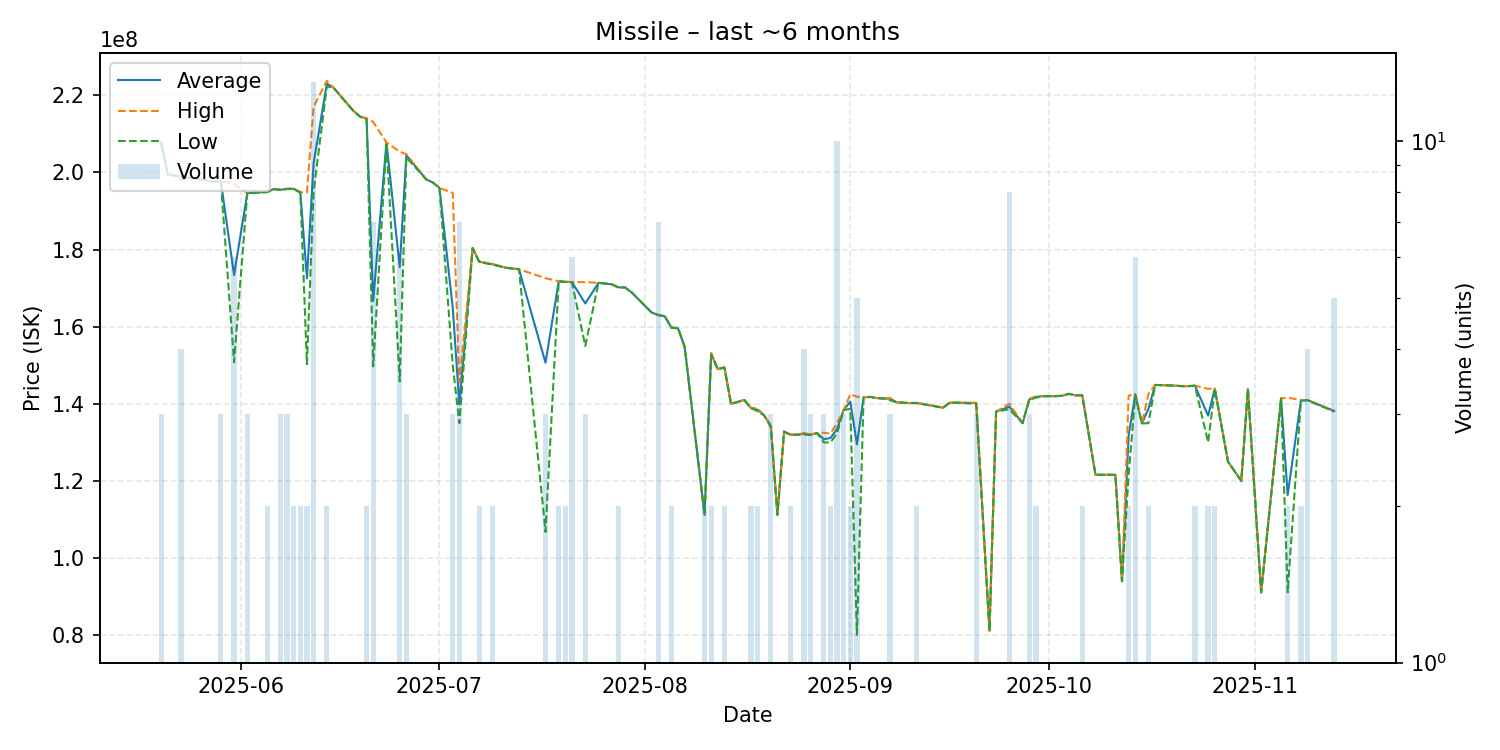

Source data for this figure (header and first rows):
date, average, highest, lowest, order_count, volume
2025-05-20, 207733333, 207800000, 207600000, 2, 3
2025-05-21, 199500000, 199500000, 199500000, 1, 1
2025-05-22, 199200000, 199200000, 199200000, 1, 1
2025-05-23, 198950000, 199200000, 198200000, 4, 4
2025-05-24, 198600000, 198600000, 198600000, 1, 1
2025-05-25, 198500000, 198500000, 198500000, 1, 1
2025-05-28, 197600000, 197600000, 197600000, 1, 1
2025-05-29, 197766667, 197850000, 197600000, 3, 3
2025-05-31, 173416667, 196900000, 150800000, 5, 6
2025-06-02, 194666667, 194700000, 194600000, 3, 3
2025-06-05, 194950000, 195000000, 194900000, 2, 2
2025-06-06, 195700000, 195700000, 195700000, 1, 1
2025-06-07, 195500000, 195550000, 195450000, 3, 3
2025-06-08, 195766667, 195800000, 195700000, 3, 3
2025-06-09, 195750000, 195800000, 195700000, 2, 2
2025-06-10, 194850000, 194900000, 194800000, 2, 2
2025-06-11, 172550000, 194800000, 150300000, 2, 2
2025-06-12, 202323077, 217000000, 195000000, 12, 13
2025-06-14, 223050000, 223800000, 222300000, 2, 2
2025-06-15, 222000000, 222000000, 222000000, 1, 1
2025-06-18, 216000000, 216000000, 216000000, 1, 1
2025-06-19, 214500000, 214500000, 214500000, 1, 1
2025-06-20, 213950000, 214100000, 213800000, 2, 2
2025-06-21, 166685714, 213100000, 149700000, 6, 7
2025-06-23, 207800000, 207800000, 207800000, 1, 1
2025-06-25, 175466667, 205400000, 145800000, 4, 6
2025-06-26, 204466667, 204750000, 203900000, 3, 3
2025-06-29, 198200000, 198200000, 198200000, 1, 1
2025-06-30, 197400000, 197400000, 197400000, 1, 1
2025-07-01, 196000000, 196000000, 196000000, 1, 1
2025-07-03, 164933333, 194700000, 150050000, 3, 3
2025-07-04, 139871429, 145650000, 135000000, 6, 7
2025-07-06, 180400000, 180400000, 180400000, 1, 1
2025-07-07, 176850000, 176900000, 176800000, 2, 2
2025-07-09, 176200000, 176300000, 176100000, 2, 2
2025-07-11, 175300000, 175300000, 175300000, 1, 1
2025-07-13, 174900000, 174900000, 174900000, 1, 1
2025-07-17, 150666667, 172600000, 106800000, 3, 3
2025-07-19, 171800000, 171800000, 171800000, 2, 2
2025-07-20, 171650000, 171700000, 171600000, 2, 2
2025-07-21, 171550000, 171600000, 171500000, 5, 6
2025-07-23, 166033333, 171550000, 155000000, 3, 3
2025-07-25, 171400000, 171400000, 171400000, 1, 1
2025-07-27, 171000000, 171000000, 171000000, 1, 1
2025-07-28, 170200000, 170200000, 170200000, 2, 2
2025-07-29, 170200000, 170200000, 170200000, 1, 1
2025-07-30, 168900000, 168900000, 168900000, 1, 1
2025-08-02, 163700000, 163700000, 163700000, 1, 1
2025-08-03, 163042857, 163100000, 163000000, 5, 7
2025-08-04, 162700000, 162700000, 162700000, 1, 1
2025-08-05, 159800000, 159900000, 159700000, 2, 2
2025-08-06, 159600000, 159600000, 159600000, 1, 1
2025-08-07, 154800000, 154800000, 154800000, 1, 1
2025-08-10, 111200000, 111200000, 111200000, 2, 2
2025-08-11, 153000000, 153200000, 152800000, 2, 2
2025-08-12, 149000000, 149000000, 149000000, 1, 1
2025-08-13, 149450000, 149500000, 149400000, 2, 2
2025-08-14, 140000000, 140000000, 140000000, 1, 1
2025-08-16, 141000000, 141000000, 141000000, 1, 1
2025-08-17, 138950000, 139000000, 138900000, 2, 2
... 64 more rows
